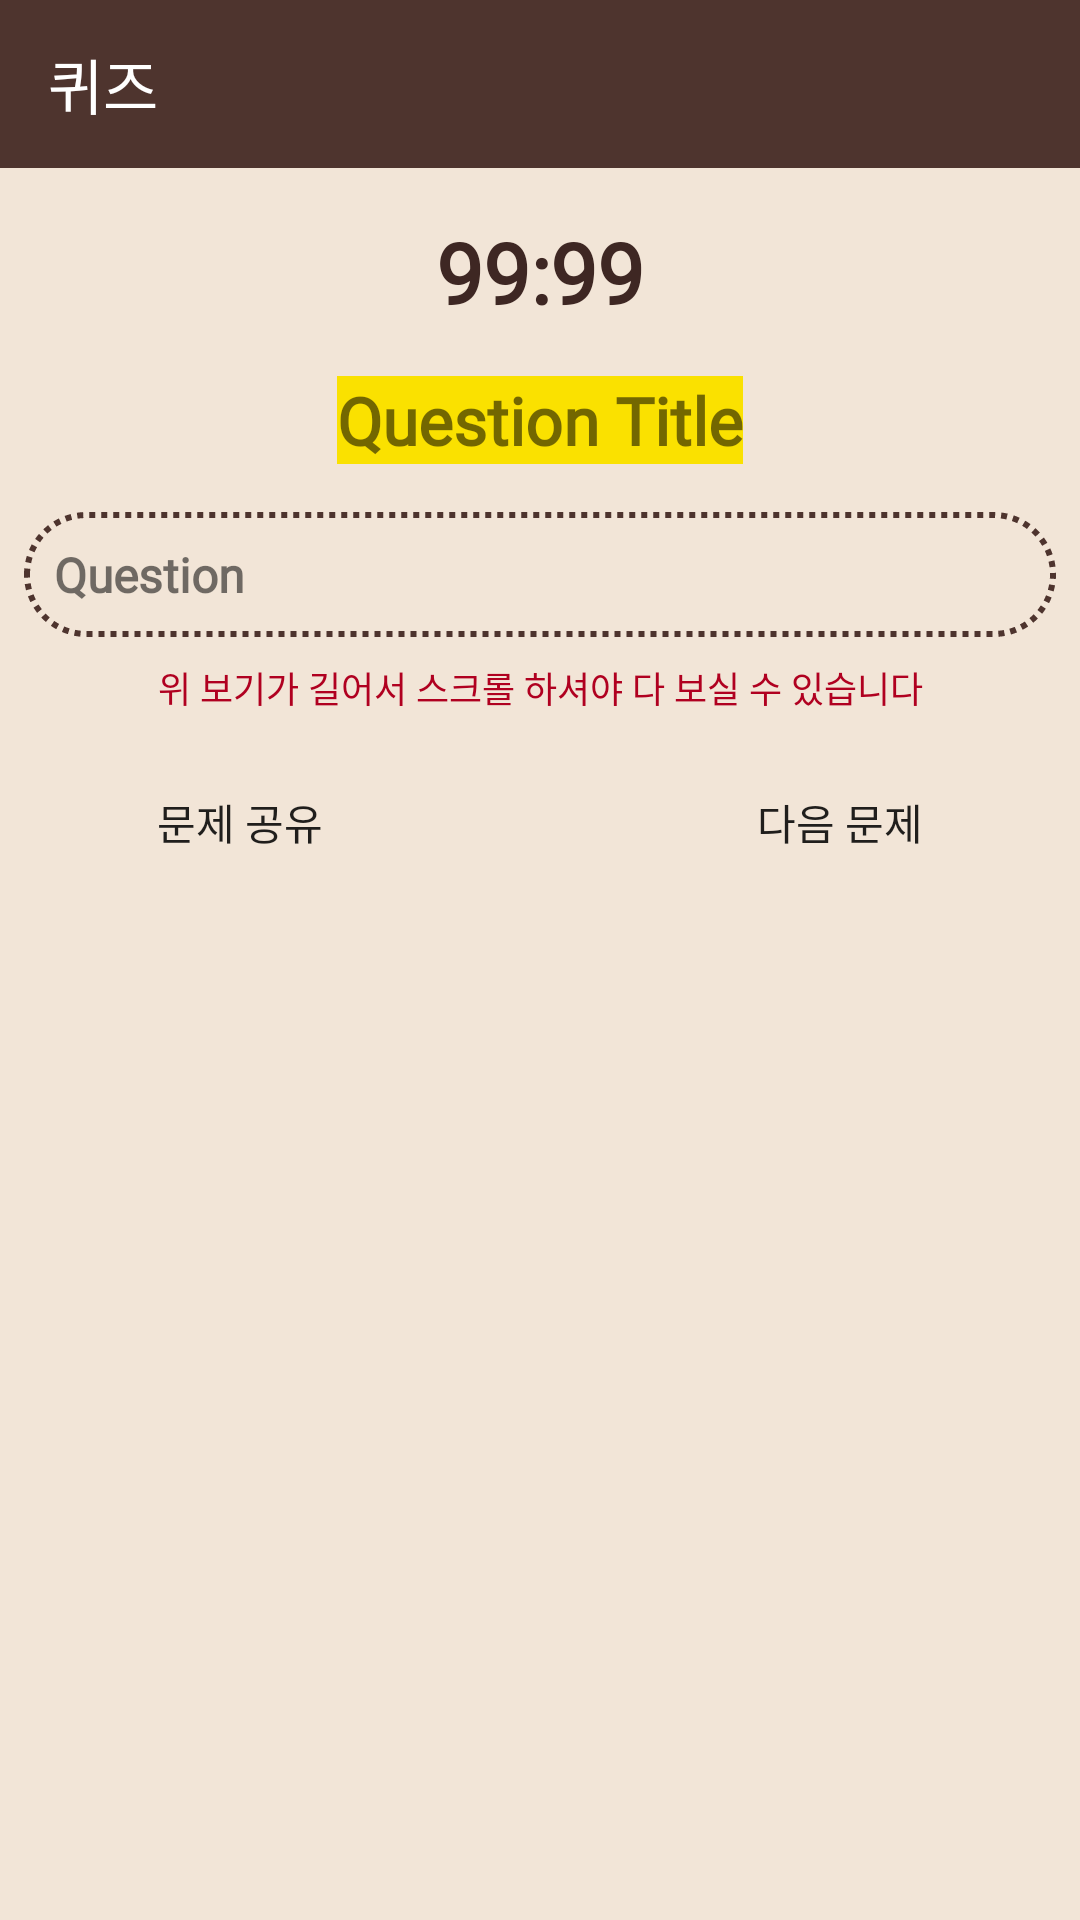

Android layout source for this screen:
<!-- AndroidManifest.xml: application theme AppTheme -->
<!-- res/layout/activity_quiz.xml -->
<?xml version="1.0" encoding="utf-8"?>
<androidx.constraintlayout.widget.ConstraintLayout xmlns:android="http://schemas.android.com/apk/res/android"
    xmlns:app="http://schemas.android.com/apk/res-auto"
    xmlns:tools="http://schemas.android.com/tools"
    android:layout_width="match_parent"
    android:layout_height="match_parent"
    android:background="@color/lightBrown"
    tools:context=".Activities.QuizActivity">

    <TextView
        android:id="@+id/quizTimerTV"
        android:layout_width="wrap_content"
        android:layout_height="wrap_content"
        android:layout_marginTop="16dp"
        android:fontFamily="@font/nanum_square_round_r"
        android:text="99:99"
        android:textColor="@color/colorPrimaryDark"
        android:textSize="28sp"
        android:textStyle="bold"
        app:layout_constraintEnd_toEndOf="parent"
        app:layout_constraintStart_toStartOf="parent"
        app:layout_constraintTop_toBottomOf="@+id/toolbar" />

    <androidx.constraintlayout.widget.ConstraintLayout
        android:id="@+id/constraintLayout2"
        android:layout_width="0dp"
        android:layout_height="0dp"
        app:layout_constraintBottom_toBottomOf="parent"
        app:layout_constraintEnd_toEndOf="parent"
        app:layout_constraintStart_toStartOf="parent"
        app:layout_constraintTop_toBottomOf="@+id/quizTimerTV">

        <TextView
            android:id="@+id/quizQTV"
            android:layout_width="0dp"
            android:layout_height="wrap_content"
            android:layout_marginStart="8dp"
            android:layout_marginTop="16dp"
            android:layout_marginEnd="8dp"
            android:background="@drawable/custom_border2"
            android:fontFamily="@font/nanum_square_round_r"
            android:text="Question"
            android:textSize="16sp"
            android:textStyle="bold"
            android:singleLine="false"
            android:maxLines="15"
            android:scrollbars="vertical"
            android:fadeScrollbars="false"
            app:layout_constraintEnd_toEndOf="parent"
            app:layout_constraintStart_toStartOf="parent"
            app:layout_constraintTop_toBottomOf="@+id/quizQMainTV" />

        <LinearLayout
            android:id="@+id/linearLayout2"
            android:layout_width="match_parent"
            android:layout_height="40dp"
            android:layout_marginStart="8dp"
            android:layout_marginTop="16dp"
            android:layout_marginEnd="8dp"
            android:gravity="center"
            android:orientation="horizontal"
            app:layout_constraintEnd_toEndOf="parent"
            app:layout_constraintStart_toStartOf="parent"
            app:layout_constraintTop_toBottomOf="@+id/quizLongQTVNoticeTV">

            <Button
                android:id="@+id/quizShareBtn"
                android:layout_width="wrap_content"
                android:layout_height="wrap_content"
                android:layout_weight="1"
                android:background="@drawable/quiz_btns"
                android:fontFamily="@font/nanum_square_round_r"
                android:text="문제 공유" />

            <Space
                android:layout_width="0dp"
                android:layout_height="1dp"
                android:layout_weight="1"></Space>

            <Button
                android:id="@+id/quizNextQuestionBtn"
                android:layout_width="wrap_content"
                android:layout_height="wrap_content"
                android:layout_weight="1"
                android:background="@drawable/quiz_btns"
                android:fontFamily="@font/nanum_square_round_r"
                android:text="다음 문제" />

        </LinearLayout>

        <ListView
            android:id="@+id/quizAnswersList"
            android:layout_width="0dp"
            android:layout_height="0dp"
            android:layout_marginStart="8dp"
            android:layout_marginTop="16dp"
            android:layout_marginEnd="8dp"
            android:layout_weight="1"
            app:layout_constraintBottom_toTopOf="@+id/adView"
            app:layout_constraintEnd_toEndOf="parent"
            app:layout_constraintStart_toStartOf="parent"
            app:layout_constraintTop_toBottomOf="@+id/linearLayout2">

        </ListView>












        <FrameLayout
            android:layout_width="match_parent"
            android:layout_height="wrap_content"
            android:id="@+id/adView"
            app:layout_constraintBottom_toBottomOf="parent"
            app:layout_constraintStart_toStartOf="parent"
            />

        <TextView
            android:id="@+id/quizQMainTV"
            android:layout_width="wrap_content"
            android:layout_height="wrap_content"
            android:layout_marginStart="8dp"
            android:layout_marginTop="16dp"
            android:layout_marginEnd="8dp"
            android:background="@color/colorAccent"
            android:fontFamily="@font/nanum_square_round_r"
            android:text="Question Title"
            android:textSize="22sp"
            android:textStyle="bold"
            app:layout_constraintEnd_toEndOf="parent"
            app:layout_constraintStart_toStartOf="parent"
            app:layout_constraintTop_toTopOf="parent" />

        <TextView
            android:id="@+id/quizLongQTVNoticeTV"
            android:layout_width="wrap_content"
            android:layout_height="wrap_content"
            android:layout_marginStart="8dp"
            android:layout_marginTop="8dp"
            android:layout_marginEnd="8dp"
            android:text="위 보기가 길어서 스크롤 하셔야 다 보실 수 있습니다"
            android:textColor="@color/design_default_color_error"
            android:textSize="12sp"
            app:layout_constraintEnd_toEndOf="parent"
            app:layout_constraintStart_toStartOf="parent"
            app:layout_constraintTop_toBottomOf="@+id/quizQTV" />
    </androidx.constraintlayout.widget.ConstraintLayout>

    <androidx.appcompat.widget.Toolbar
        android:id="@+id/toolbar"
        android:layout_width="0dp"
        android:layout_height="wrap_content"
        android:background="?attr/colorPrimary"
        android:minHeight="?attr/actionBarSize"
        android:theme="?attr/actionBarTheme"
        app:layout_constraintEnd_toEndOf="parent"
        app:layout_constraintStart_toStartOf="parent"
        app:layout_constraintTop_toTopOf="parent"
        app:title="퀴즈"
        app:titleTextColor="@color/white" />




</androidx.constraintlayout.widget.ConstraintLayout>
<!-- resources referenced by this layout -->
<resources>
  <color name="colorAccent">#FAE100</color>
  <color name="colorPrimaryDark">#3E2723</color>
  <color name="lightBrown">#F2E5D7</color>
  <color name="white">#ffffff</color>
  <!-- drawable custom_border2 (drawable) -->
  <?xml version="1.0" encoding="UTF-8"?>
  <shape xmlns:android="http://schemas.android.com/apk/res/android" android:shape="rectangle">
      <corners android:radius="20dp"/>
      <padding android:left="10dp" android:right="10dp" android:top="10dp" android:bottom="10dp"/>
      <stroke android:width="2dp" android:color="#4E342E" android:dashGap= "2dp" android:dashWidth="2dp"/>
  </shape>
  <!-- drawable quiz_btns (drawable) -->
  <?xml version="1.0" encoding="utf-8"?>
  <selector xmlns:android="http://schemas.android.com/apk/res/android">
      <item android:state_pressed="true" android:drawable="@drawable/quiz_btn_pressed" />
      <item android:state_enabled="false" android:drawable="@drawable/quiz_btn_disabled" />
      <item android:drawable="@drawable/quiz_btn_default"  />
  </selector>
  <style name="AppTheme" parent="Theme.AppCompat.Light.NoActionBar">
          
          <item name="colorPrimary">@color/colorPrimary</item>
          <item name="colorPrimaryDark">@color/colorPrimaryDark</item>
          <item name="colorAccent">@color/colorAccent</item>
  
          <item name="android:statusBarColor">@color/statusBarColor</item>
          
      </style>
  <!-- drawable quiz_btn_pressed (drawable) -->
  <?xml version="1.0" encoding="UTF-8"?>
  <shape xmlns:android="http://schemas.android.com/apk/res/android" android:shape="rectangle">
      <corners android:radius="20dp"/>
      <solid android:color="@color/colorPrimary" />
      <padding android:left="10dp" android:right="10dp" android:top="10dp" android:bottom="10dp"/>
      <stroke android:width="2dp" android:color="@color/colorPrimaryDark"/>
  </shape>
  <!-- drawable quiz_btn_disabled (drawable) -->
  <?xml version="1.0" encoding="UTF-8"?>
  <shape xmlns:android="http://schemas.android.com/apk/res/android" android:shape="rectangle">
      <corners android:radius="20dp"/>
      <solid android:color="@color/grey" />
      <padding android:left="10dp" android:right="10dp" android:top="10dp" android:bottom="10dp"/>
      <stroke android:width="2dp" android:color="@color/black"/>
  </shape>
  <color name="colorPrimary">#4E342E</color>
  <color name="statusBarColor">#3E2723</color>
  <color name="grey">#989898</color>
  <color name="black">#000000</color>
</resources>
